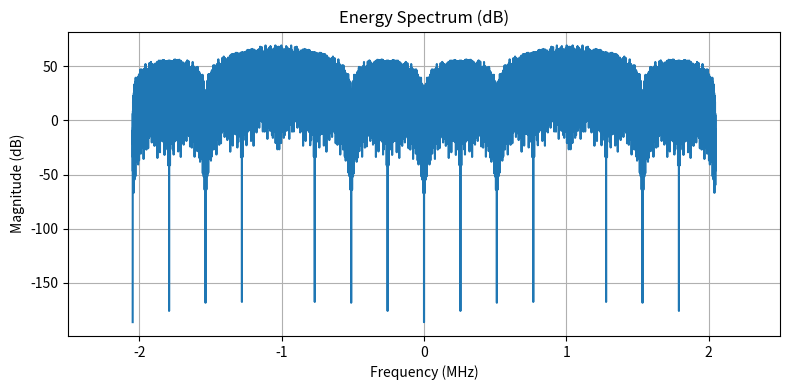
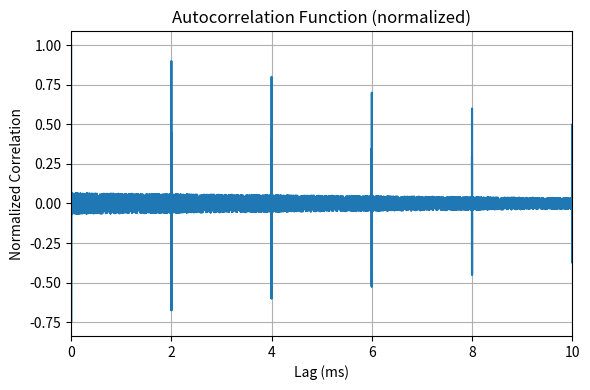

Source code (Python) for these figures, in order:
import numpy as np
import matplotlib.pyplot as plt
import random as rand
import numpy.fft as fft

Fb = 1.023e6
Fs = 4*Fb
DURATION  = 0.020
AMPLITUDE = 1
IF =  Fs / 4
LENGTH_P = 4092
LENGTH_D = 1023
OC_RATE = 250.0
CC_RATE = 250.0

t = np.arange(0.0,DURATION,1.0/Fs)
N = t.size


def lfsr_sequence(taps,start_seq, length):
    reg = start_seq.copy()
    seq = []

    for i in range(length):
        seq.append(reg[-1])
        bit = 0
        for t in taps:
            bit = bit ^reg[t-1]
        reg =  [bit] + reg[:-1]
    return np.array(seq)

def upsampl(seq,fb,fs,duration):
    N = int(fs*duration)
    spc = int(fs/fb)
    seq = np.repeat(seq,spc)
    return seq[:N]

def make_mp(N,fs,f_mp=2.046e6):
    samples_per_mp = int(fs / f_mp)
    mp = np.tile([0, 1], N // (2 * samples_per_mp) + 1)
    return np.repeat(mp, samples_per_mp)[:N]


def PVU(data_chips, pilot_chips):
    min_len = min(len(data_chips), len(pilot_chips))
    result = np.empty(min_len * 2)
    result[0::2] = data_chips[:min_len]
    result[1::2] = pilot_chips[:min_len]
    return result

CHEEPS = int(Fs*DURATION)
print(CHEEPS)

reg_strat_p = [0,0,0,0,1,1,0,0,0,1,0,1]
reg_p = [0,0,1,1,1,0]  #14 в двоичной системе

sequence_start = lfsr_sequence([6,8,11,12],reg_strat_p, LENGTH_P)
sequence_p = lfsr_sequence([1,6],reg_p,LENGTH_P)
xor_sequences_p = sequence_start^sequence_p
repeat_p = int(np.ceil(CHEEPS / LENGTH_P))
chips_p = np.tile(xor_sequences_p, repeat_p)[:CHEEPS]

# ДК для L1OCd
reg_start_d = [0,0,1,1,0,0,1,0,0,0]
reg_d =       [0,0,0,0,0,0,1,1,1,0]

sequence_d = lfsr_sequence([7,10],reg_start_d,LENGTH_D)
sequence_start = lfsr_sequence([3,7,9,10],reg_d, LENGTH_D)
xor_sequences_d = sequence_start^sequence_d
repeat_d = int(np.ceil(CHEEPS / LENGTH_D))
chips_d = np.tile(xor_sequences_d, repeat_d)[:CHEEPS]

seq_p = 1-2*upsampl(chips_p,Fb,Fs,DURATION)
seq_d = 1-2*upsampl(chips_d,Fb,Fs,DURATION)


samples_cc = int(Fs/CC_RATE)
cc_bits = np.tile([1,0], int(np.ceil(N/samples_cc/2)))  # пример
CC_seq = np.repeat(cc_bits, samples_cc)[:N]

samples_oc = int(Fs/OC_RATE)
oc_seq = np.repeat([0,1],samples_oc)
oc_seq = np.tile(oc_seq,  N // len(oc_seq) + 1)[:N]

mod_seq =oc_seq^CC_seq
chips_mod = 1-2*mod_seq

mp = make_mp(N,Fs)
mp = 1-2*mp

L1OCd=chips_mod*seq_d
L1OCp=mp*seq_p

PVU_L1OC = PVU(L1OCd,L1OCp)
carrier=np.cos(2*np.pi*IF*t[:len(PVU_L1OC)])
min_len = min(len(PVU_L1OC), len(carrier))
if_signal = AMPLITUDE*PVU_L1OC[:min_len]*carrier[:min_len]


def pltSPEC(signal, fs):
    N_fft = 2 ** int(np.ceil(np.log2(len(signal))))
    spectrum = np.fft.fft(signal, n=N_fft)
    spectrum_shifted = np.fft.fftshift(spectrum)
    freq = np.fft.fftfreq(N_fft, 1 / fs)
    freq_shifted = np.fft.fftshift(freq)

    spectrum_db = 20.0 * np.log10(np.abs(spectrum_shifted) + 1e-12)

    plt.figure(figsize=(8, 4))
    plt.plot(freq_shifted / 1e6, spectrum_db)
    plt.title('Energy Spectrum (dB)')
    plt.xlabel('Frequency (MHz)')
    plt.ylabel('Magnitude (dB)')
    plt.grid(True)
    plt.xlim(-2.5, 2.5)
    plt.tight_layout()

def pltACF(signal, fs):
    corr_full = np.correlate(signal, signal, mode='full')
    corr = corr_full[len(signal)-1:]
    lags = np.arange(len(corr)) / fs * 1000.0

    corr = corr / (np.max(np.abs(corr)) + 1e-12)

    plt.figure(figsize=(6, 4))
    plt.plot(lags, corr)
    plt.title('Autocorrelation Function (normalized)')
    plt.xlabel('Lag (ms)')
    plt.ylabel('Normalized Correlation')
    plt.grid(True)
    plt.xlim(0, 10)
    plt.tight_layout()


def print_hex_edges(bits, name="seq"):
    b = np.array(bits).astype(int)
    f = b[:32]
    l = b[-32:]

    f_hex = hex(int("".join(map(str, f)), 2))[2:].upper().zfill(8)
    l_hex = hex(int("".join(map(str, l)), 2))[2:].upper().zfill(8)

    print(f"{name}: first={f_hex}, last={l_hex}")


print_hex_edges(chips_d, "L1OCd")
print_hex_edges(chips_p, "L1OCp")
pltSPEC(if_signal, Fs)
pltACF(if_signal, Fs)
plt.show()